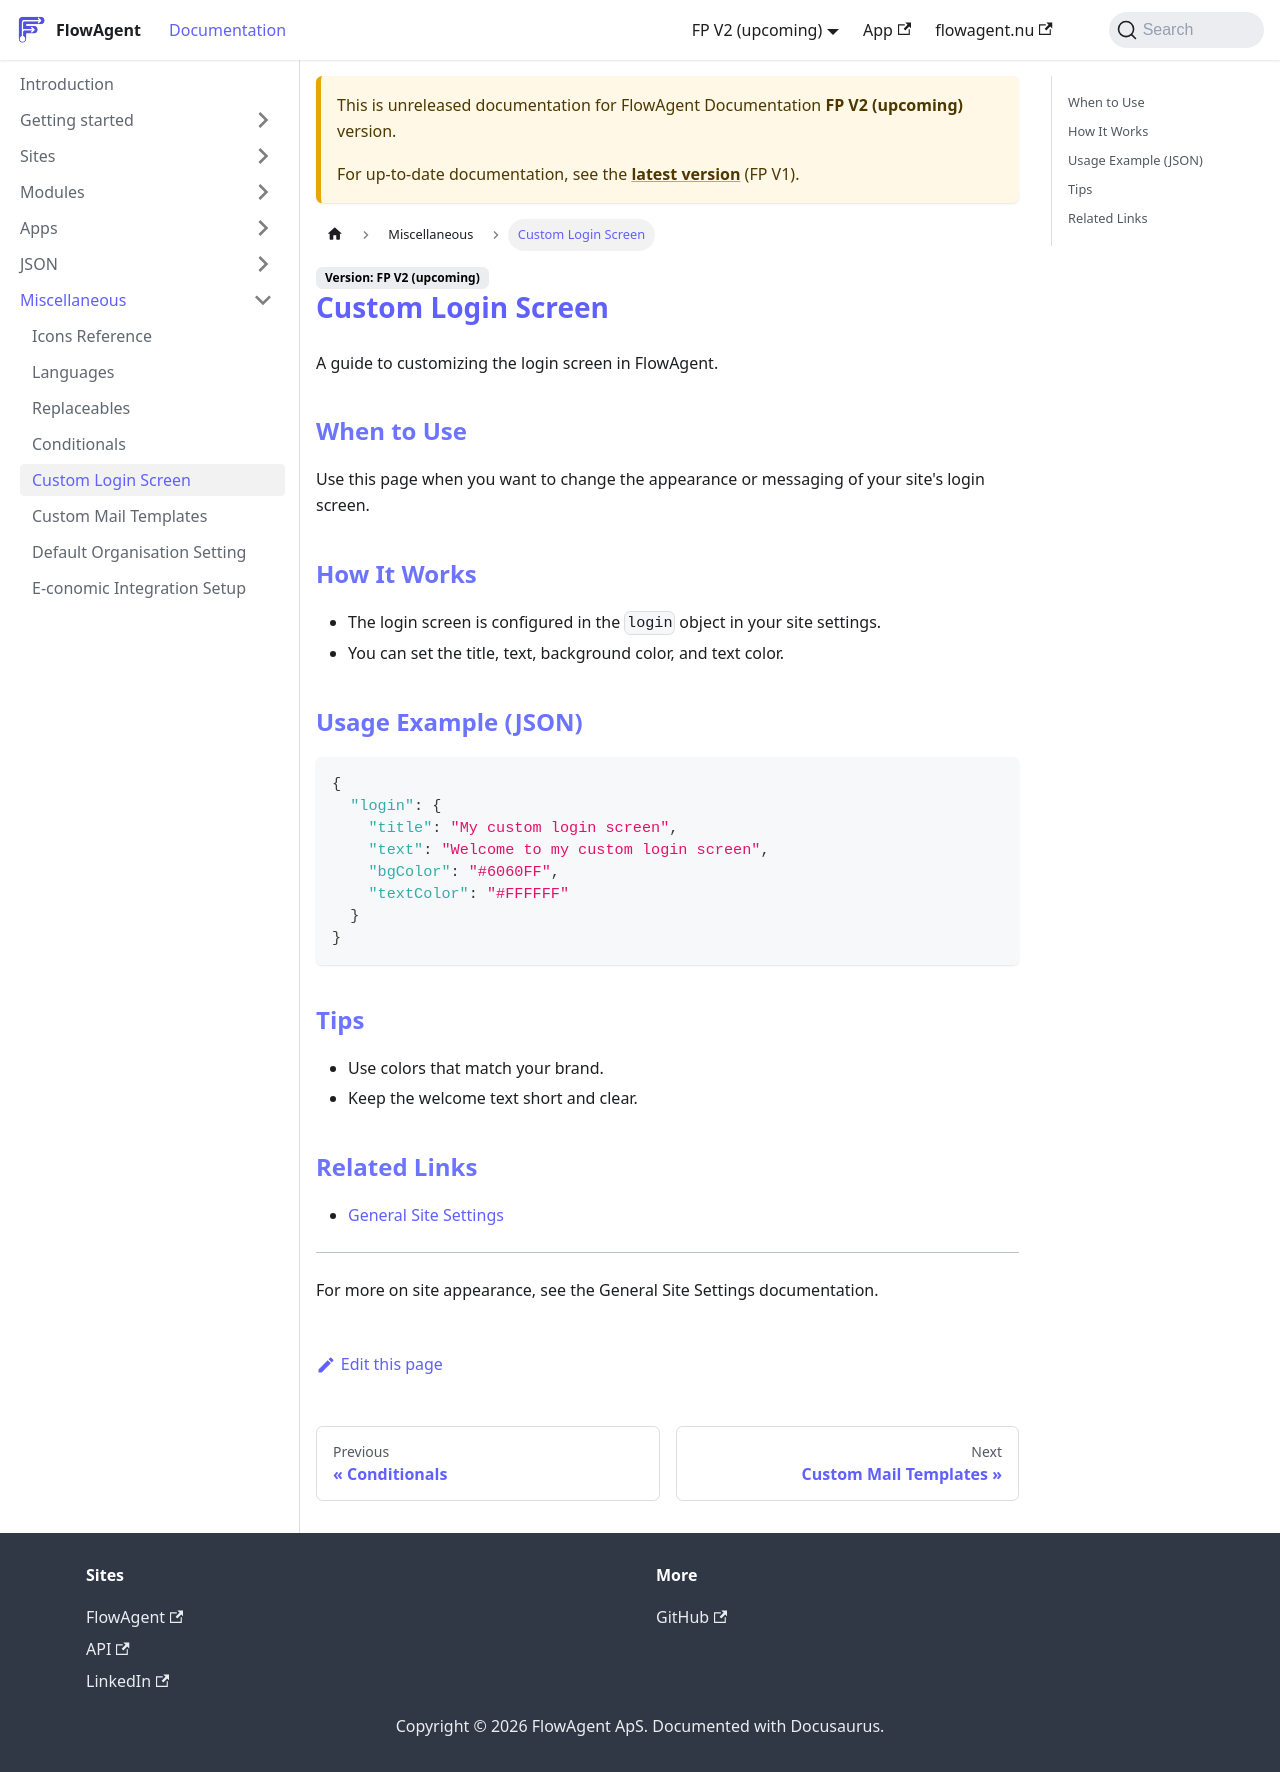

repository: flowagentnu/1rel-documentation · page: docs/v2/misc/custom-login-screen.html · generator: docusaurus

# Custom Login Screen

A guide to customizing the login screen in FlowAgent.

## When to Use
Use this page when you want to change the appearance or messaging of your site's login screen.

## How It Works
- The login screen is configured in the `login` object in your site settings.
- You can set the title, text, background color, and text color.

## Usage Example (JSON)
```json
{
  "login": {
    "title": "My custom login screen",
    "text": "Welcome to my custom login screen",
    "bgColor": "#6060FF",
    "textColor": "#FFFFFF"
  }
}
```

## Tips
- Use colors that match your brand.
- Keep the welcome text short and clear.

## Related Links
- [General Site Settings](../sites/general.md)

---

For more on site appearance, see the General Site Settings documentation.
